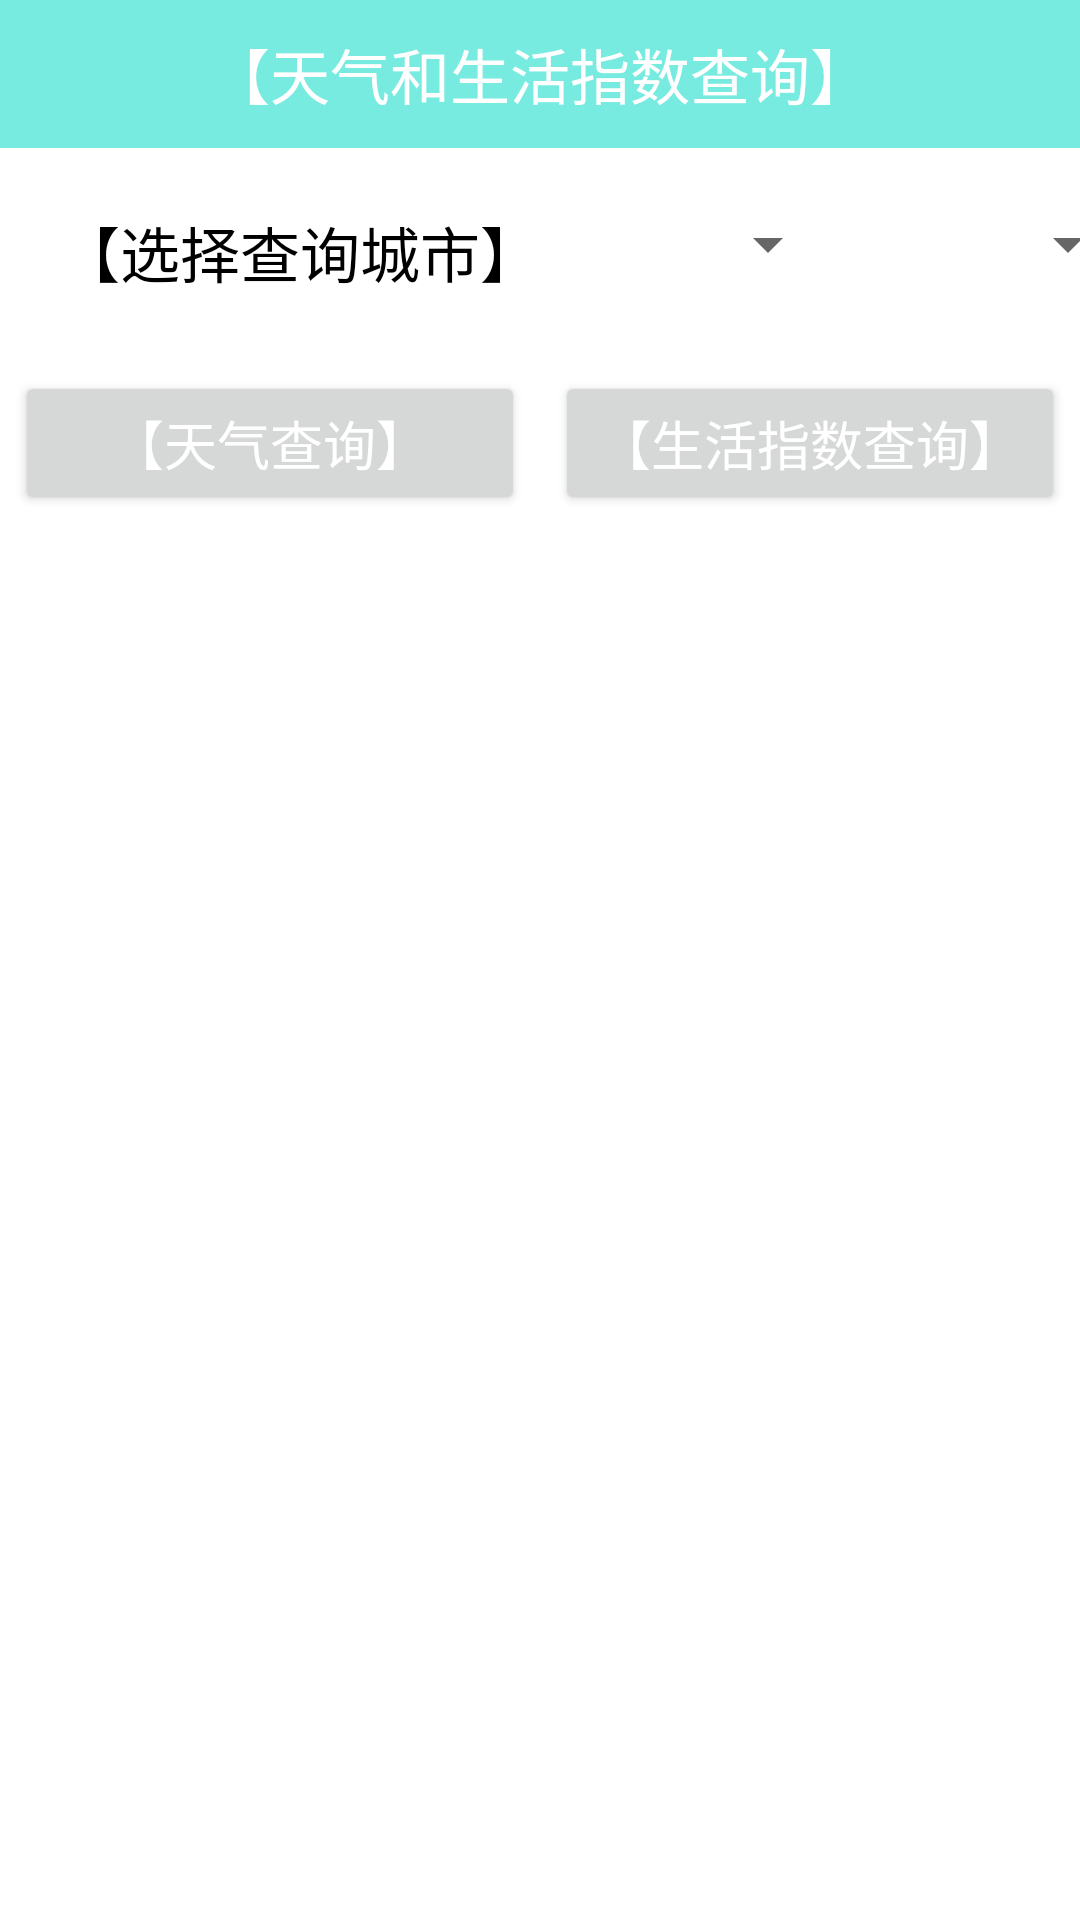

Here is an Android app screen rendered from its layout file. Give the layout XML and the strings, colors and styles it references.
<!-- AndroidManifest.xml: application theme Theme.F13finalApplication -->
<!-- res/layout/activity_weather.xml -->
<?xml version="1.0" encoding="utf-8"?>
<LinearLayout xmlns:android="http://schemas.android.com/apk/res/android"
    xmlns:app="http://schemas.android.com/apk/res-auto"
    xmlns:tools="http://schemas.android.com/tools"
    android:layout_width="match_parent"
    android:layout_height="match_parent"
    android:orientation="vertical"
    tools:context=".activity.WeatherActivity">

    
    <TextView
        android:layout_width="match_parent"
        android:layout_height="wrap_content"
        android:text="@string/weatherstr"
        android:textColor="@color/white"
        android:background="@color/teal_200"
        android:gravity="center"
        android:textSize="20sp"
        android:padding="10dp"/>

    
    <LinearLayout
        android:layout_width="match_parent"
        android:layout_height="wrap_content"
        android:layout_margin="20dp"
        android:orientation="horizontal">
        <TextView
            android:layout_width="wrap_content"
            android:layout_height="wrap_content"
            android:textSize="20sp"
            android:textColor="@color/black"
            android:text="@string/choicecity"/>
        
        
        <Spinner
            android:id="@+id/spinner_province"
            android:layout_width="100dp"
            android:layout_height="wrap_content"/>
        
        <Spinner
            android:id="@+id/spinner_city"
            android:layout_width="100dp"
            android:layout_height="wrap_content"/>
        
        <Spinner
            android:id="@+id/spinner_district"
            android:layout_width="100dp"
            android:layout_height="wrap_content"/>
    </LinearLayout>

    <LinearLayout
        android:layout_width="match_parent"
        android:layout_height="wrap_content"
        android:weightSum="2"
        android:orientation="horizontal">
        <Button
            android:id="@+id/btn_weatherquery"
            android:layout_width="0dp"
            android:layout_height="wrap_content"
            android:text="@string/weatherquery"
            android:textColor="@color/white"
            android:textSize="17.5sp"
            android:padding="10dp"
            android:layout_margin="5dp"
            android:layout_weight="1"/>

        <Button
            android:id="@+id/btn_lifequery"
            android:layout_width="0dp"
            android:layout_height="wrap_content"
            android:text="@string/lifequery"
            android:textColor="@color/white"
            android:textSize="17.5sp"
            android:padding="10dp"
            android:layout_margin="5dp"
            android:layout_weight="1"/>
    </LinearLayout>


</LinearLayout>
<!-- resources referenced by this layout -->
<resources>
  <color name="black">#FF000000</color>
  <color name="teal_200">#8803DAC5</color>
  <color name="white">#FFFFFFFF</color>
  <string name="choicecity">【选择查询城市】</string>
  <string name="lifequery">【生活指数查询】</string>
  <string name="weatherquery">【天气查询】</string>
  <string name="weatherstr">【天气和生活指数查询】</string>
  <style name="Theme.F13finalApplication" parent="Theme.MaterialComponents.DayNight.DarkActionBar">
          
          <item name="colorPrimary">@color/purple_500</item>
          <item name="colorPrimaryVariant">@color/purple_700</item>
          <item name="colorOnPrimary">@color/white</item>
          
          <item name="colorSecondary">@color/teal_200</item>
          <item name="colorSecondaryVariant">@color/teal_700</item>
          <item name="colorOnSecondary">@color/black</item>
          
          <item name="android:statusBarColor" tools:targetApi="l">?attr/colorPrimaryVariant</item>
          
  
  
      </style>
  <color name="purple_500">#FF6200EE</color>
  <color name="purple_700">#FF3700B3</color>
  <color name="teal_700">#FF018786</color>
</resources>
